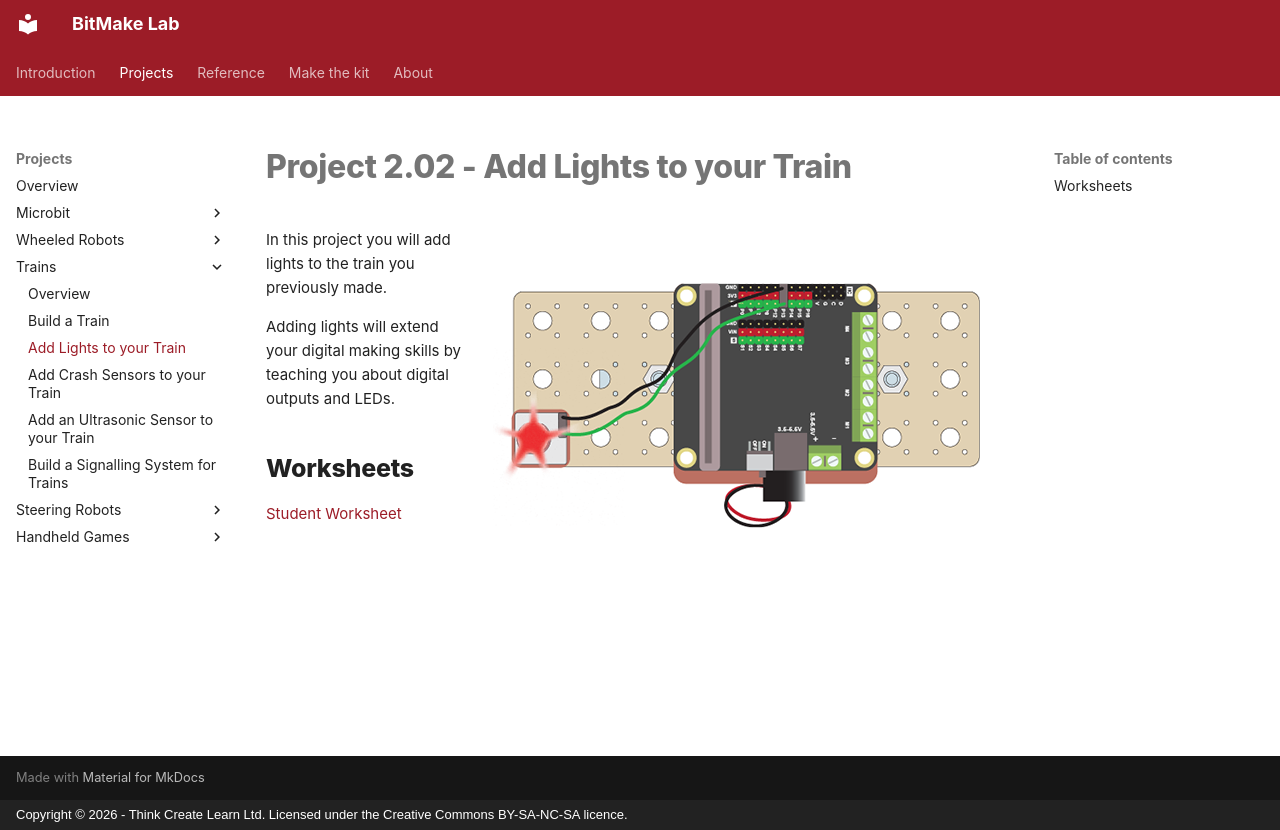

repository: lewfer/Website-BitMakeLab · page: projects/trains/project-2.02/index.html · generator: mkdocs · copyright: Copyright © 2026 - Think Create Learn Ltd. Licensed under the Creative Commons BY-SA-NC-SA licence.

# Project 2.02 - Add Lights to your Train

![Robot](index.png){ align=right }

In this project you will add lights to the train you previously made.

Adding lights will extend your digital making skills by teaching you about digital outputs and LEDs.

## Worksheets

[Student Worksheet](Project 2.02 - Add Lights to your Train.pdf){ target=_blank }
